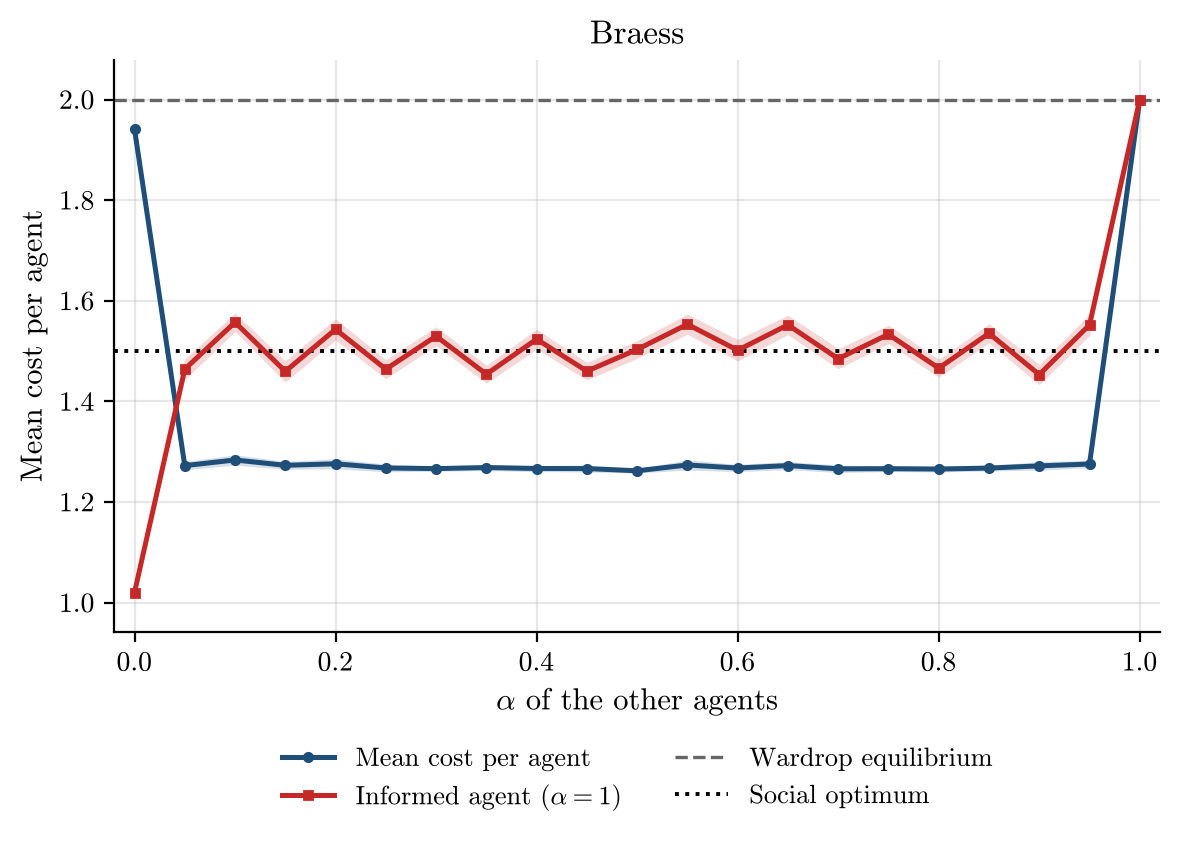

The table this chart was drawn from, first rows:
alpha, runs, incomplete_runs, mean_cost_per_agent, mean_cost_per_agent_ci95, informed_agent_cost, informed_agent_cost_ci95, wardrop_per_agent, optimum_per_agent
0.0, 50, 0, 1.941, 0.0, 1.02, 0.0, 2.0, 1.5
0.05, 50, 0, 1.272, 0.00792, 1.464, 0.02062, 2.0, 1.5
0.1, 50, 0, 1.283, 0.01036, 1.557, 0.0184, 2.0, 1.5
0.15, 50, 0, 1.273, 0.007767, 1.46, 0.02126, 2.0, 1.5
0.2, 50, 0, 1.276, 0.009979, 1.543, 0.02096, 2.0, 1.5
0.25, 50, 0, 1.268, 0.007625, 1.464, 0.01881, 2.0, 1.5
0.3, 50, 0, 1.266, 0.005106, 1.53, 0.01878, 2.0, 1.5
0.35, 50, 0, 1.268, 0.005999, 1.454, 0.01775, 2.0, 1.5
0.4, 50, 0, 1.267, 0.006183, 1.524, 0.01971, 2.0, 1.5
0.45, 50, 0, 1.266, 0.006837, 1.46, 0.01742, 2.0, 1.5
0.5, 50, 0, 1.262, 0.004362, 1.503, 0.01765, 2.0, 1.5
0.55, 50, 0, 1.274, 0.0102, 1.553, 0.01983, 2.0, 1.5
0.6, 50, 0, 1.267, 0.007123, 1.502, 0.02136, 2.0, 1.5
0.65, 50, 0, 1.272, 0.008054, 1.552, 0.0193, 2.0, 1.5
0.7, 50, 0, 1.266, 0.007486, 1.485, 0.01996, 2.0, 1.5
0.75, 50, 0, 1.266, 0.005624, 1.533, 0.01832, 2.0, 1.5
0.8, 50, 0, 1.265, 0.005897, 1.466, 0.01768, 2.0, 1.5
0.85, 50, 0, 1.267, 0.005649, 1.535, 0.01889, 2.0, 1.5
0.9, 50, 0, 1.272, 0.008416, 1.453, 0.0199, 2.0, 1.5
0.95, 50, 0, 1.275, 0.007452, 1.552, 0.02128, 2.0, 1.5
1.0, 50, 0, 2.0, 0.0, 2.0, 0.0, 2.0, 1.5
